Labelled photos from "datasets", an image-classification folder in aamnarifa/Wheat-Diseases-Detection. The possible labels are: black point, fusarium foot rot, healthy leaf, leaf blight, wheat blast.

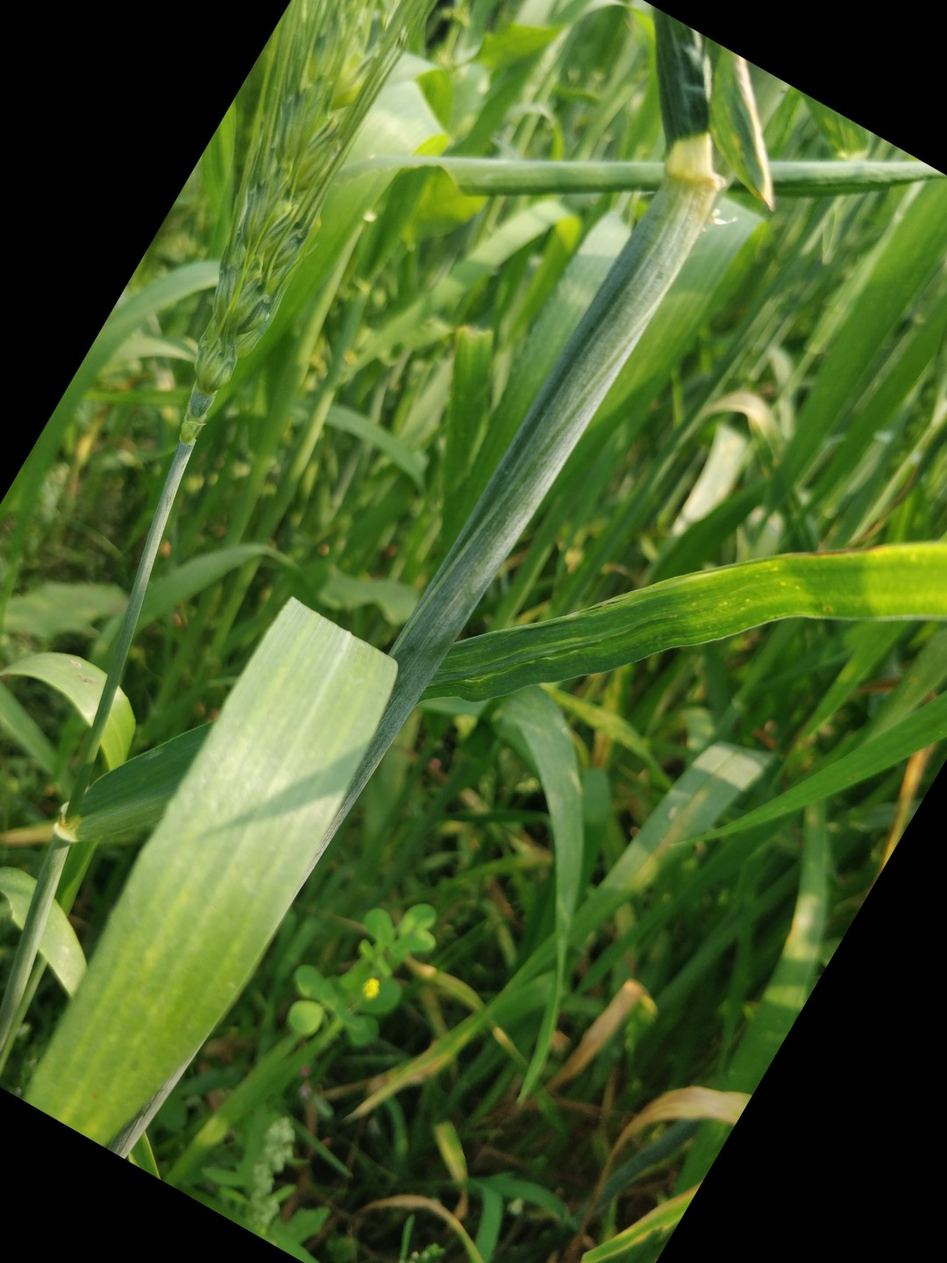
Label: healthy leaf

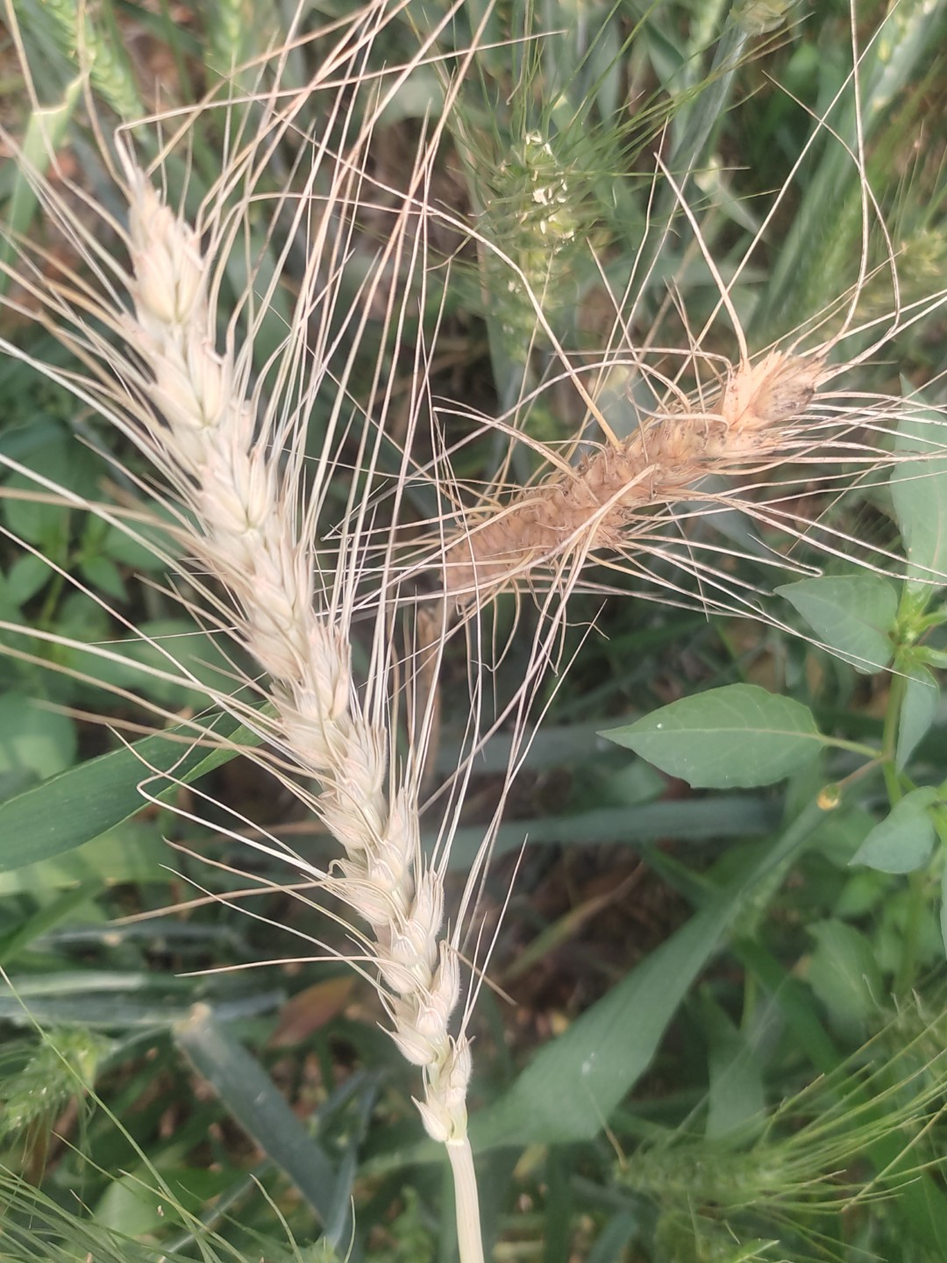
Label: wheat blast

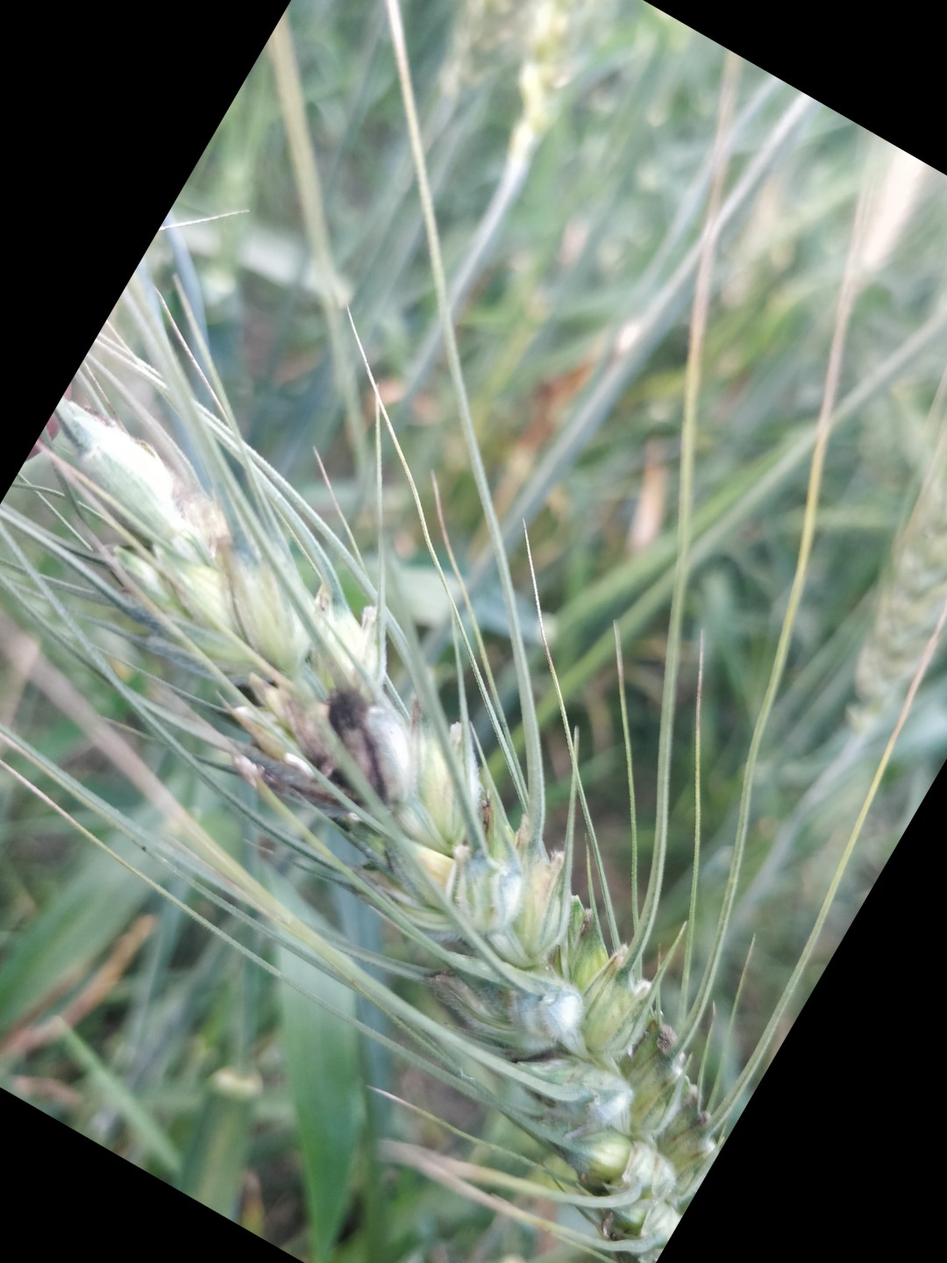
Label: black point

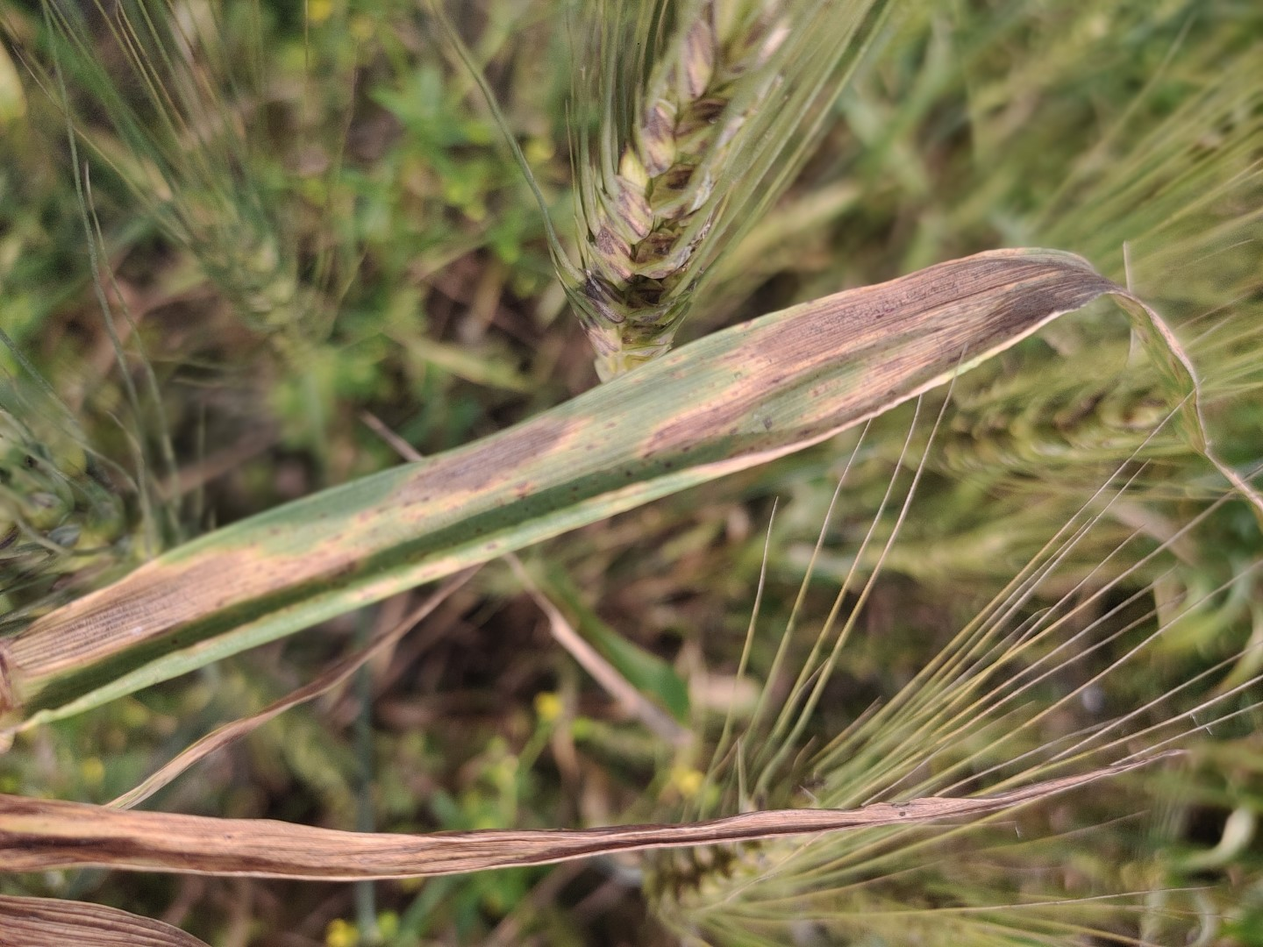
Label: leaf blight

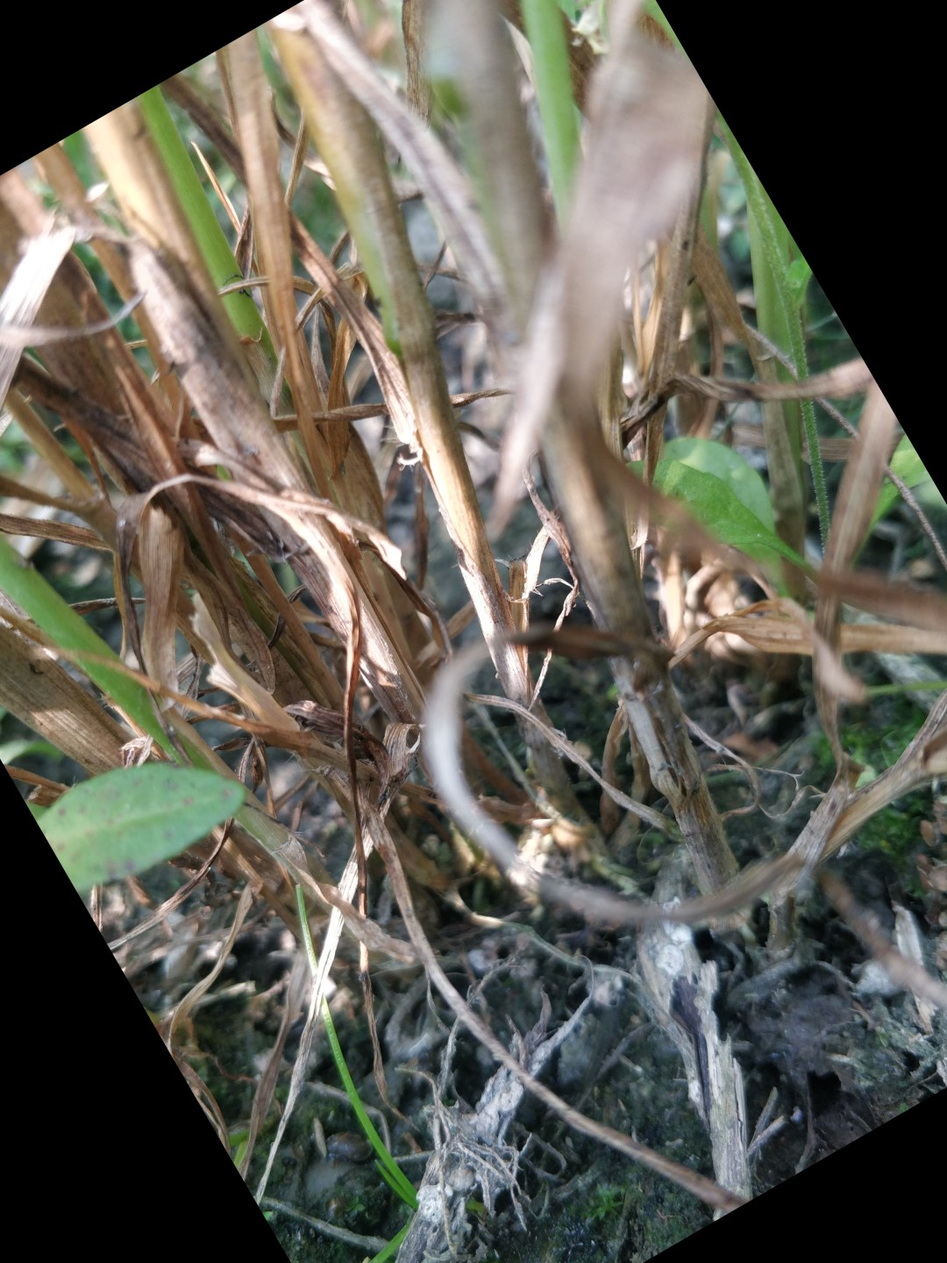
Label: fusarium foot rot

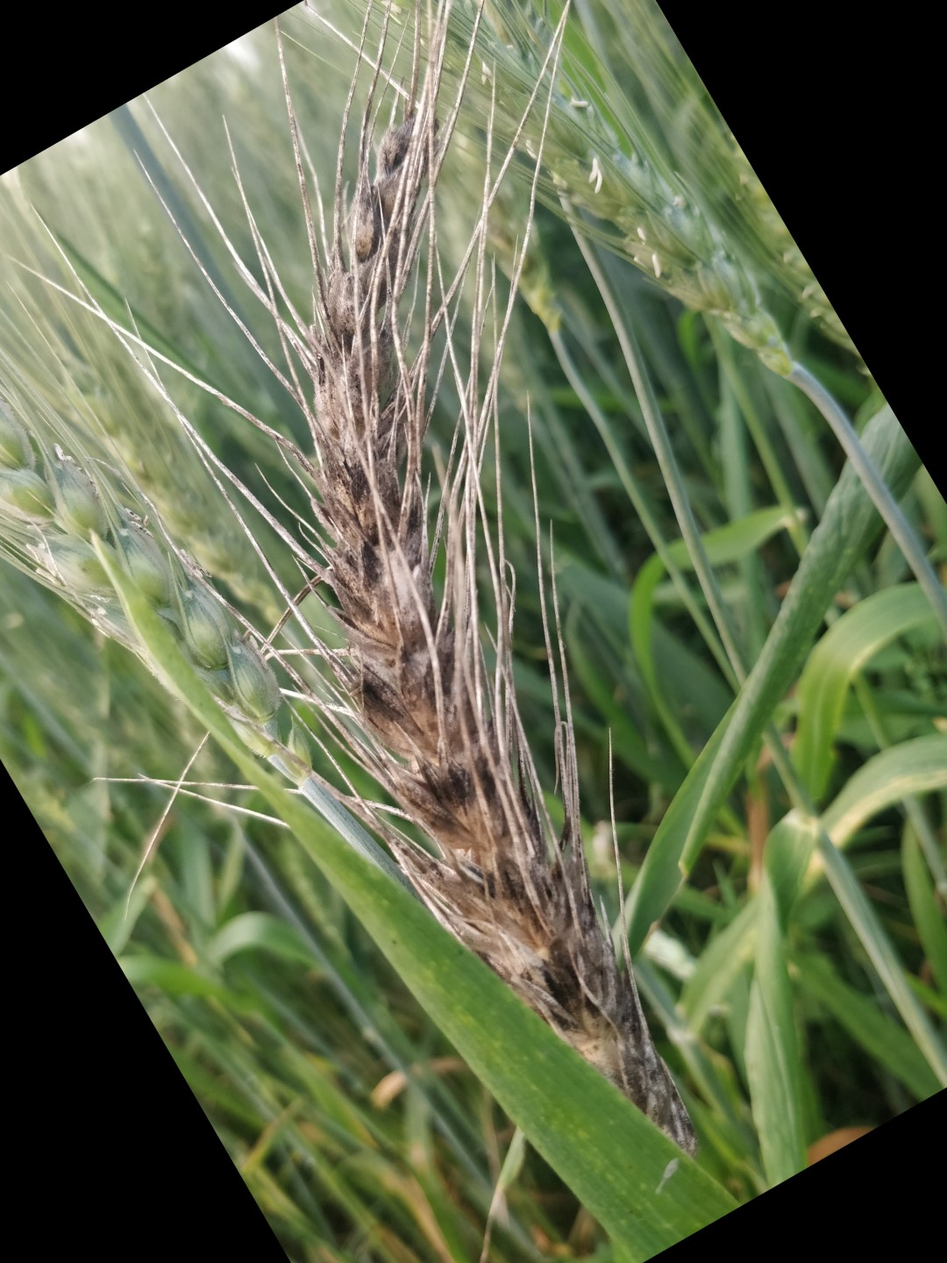
Label: black point
